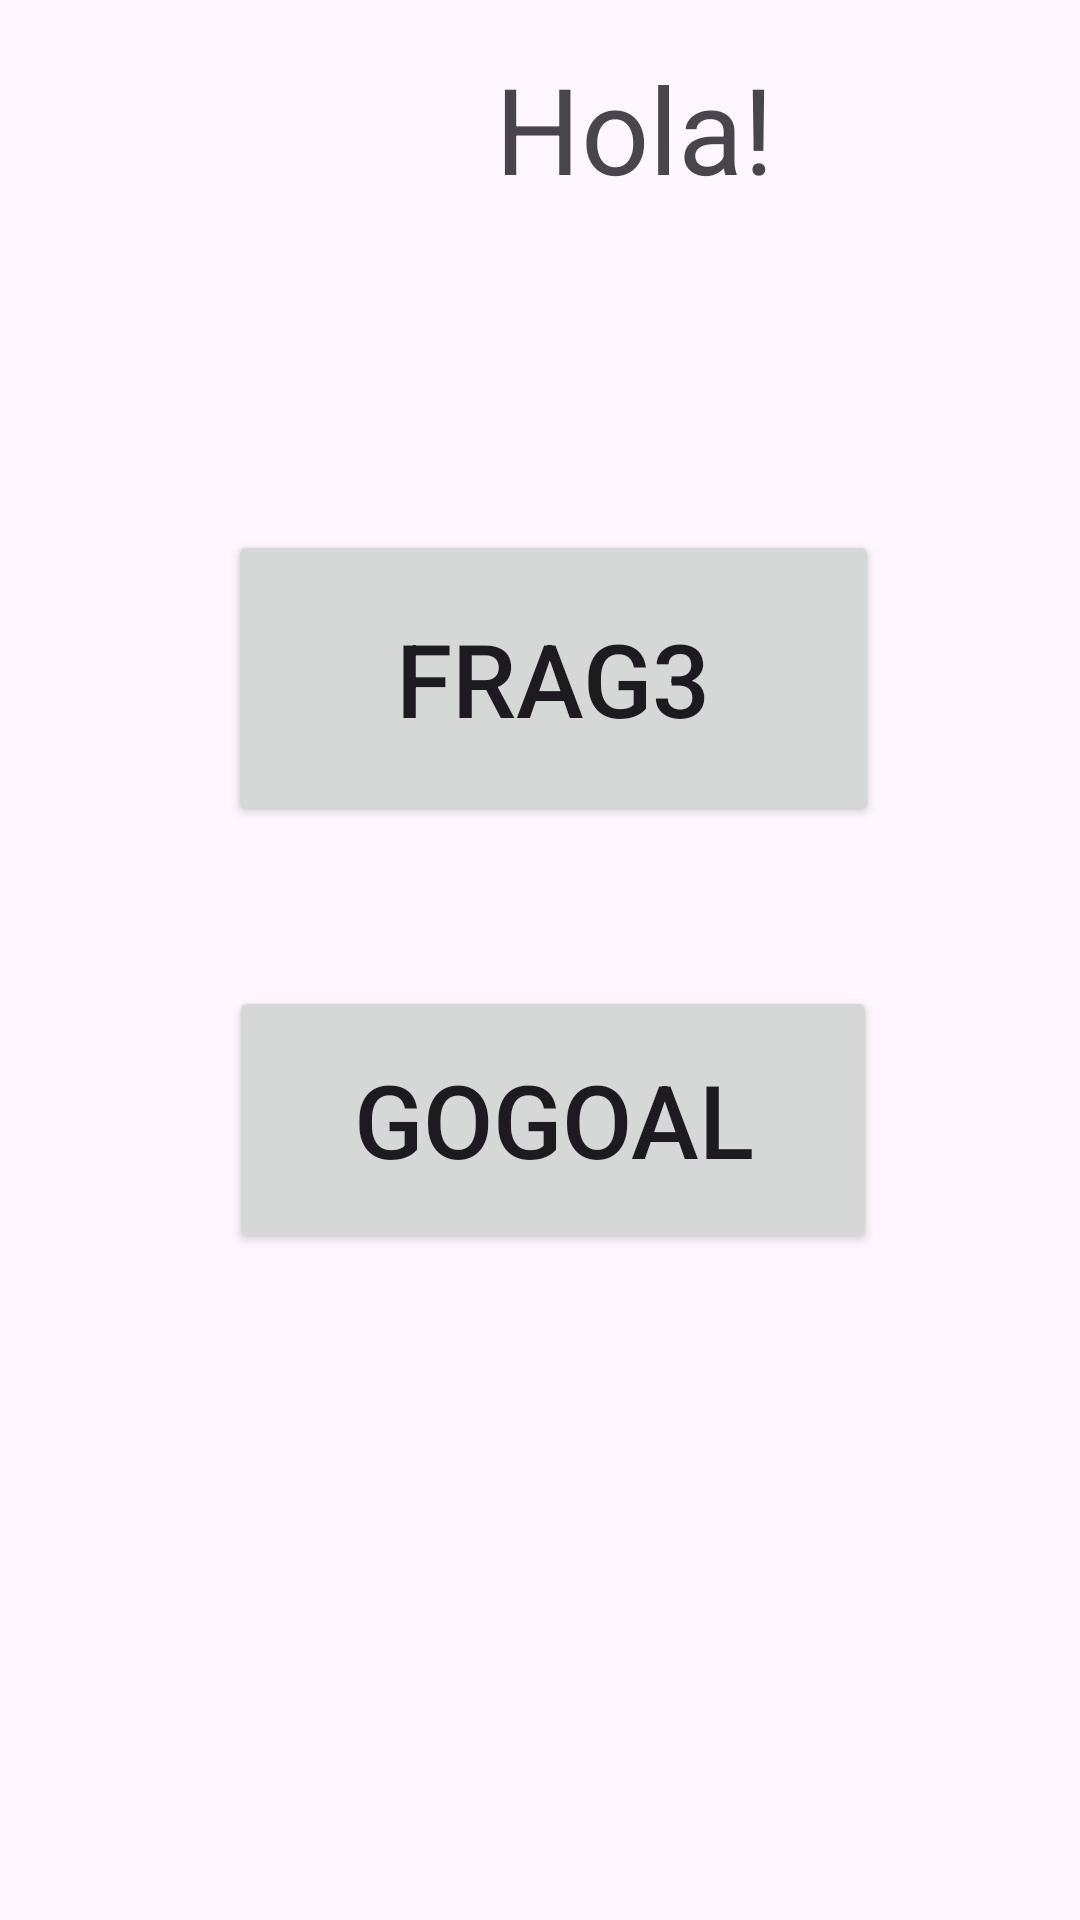

Write the Android layout XML for this screen, with the resource values it uses.
<!-- AndroidManifest.xml: application theme Theme.Fractments -->
<!-- res/layout/fragment_blank2.xml -->
<?xml version="1.0" encoding="utf-8"?>
<layout xmlns:app="http://schemas.android.com/apk/res-auto"
    xmlns:tools="http://schemas.android.com/tools"
    xmlns:android="http://schemas.android.com/apk/res/android">

    <androidx.constraintlayout.widget.ConstraintLayout
        android:layout_width="match_parent"
        android:layout_height="match_parent"
        android:padding="16dp"
        tools:context=".BlankFragment">

        

        <Button
            android:id="@+id/buttonFragment3"
            android:layout_width="217dp"
            android:layout_height="99dp"
            android:text="@string/frag3"
            android:textSize="34sp"
            app:layout_constraintBottom_toBottomOf="parent"
            app:layout_constraintEnd_toEndOf="parent"
            app:layout_constraintHorizontal_bias="0.54"
            app:layout_constraintStart_toStartOf="parent"
            app:layout_constraintTop_toBottomOf="@+id/textView"
            app:layout_constraintVertical_bias="0.21"
            tools:ignore="MissingConstraints" />

        <Button
            android:id="@+id/buttonGogoal"
            android:layout_width="216dp"
            android:layout_height="89dp"
            android:text="@string/gogoal"
            android:textSize="34sp"
            app:layout_constraintBottom_toBottomOf="parent"
            app:layout_constraintEnd_toEndOf="parent"
            app:layout_constraintHorizontal_bias="0.538"
            app:layout_constraintStart_toStartOf="parent"
            app:layout_constraintTop_toBottomOf="@+id/buttonFragment3"
            app:layout_constraintVertical_bias="0.205"
            tools:ignore="MissingConstraints" />

        <TextView
            android:id="@+id/textView"
            android:layout_width="391dp"
            android:layout_height="68dp"
            android:text="@string/hola"
            android:textAlignment="center"
            android:textSize="40sp"
            tools:ignore="MissingConstraints"
            tools:layout_editor_absoluteX="4dp"
            tools:layout_editor_absoluteY="45dp" />


    </androidx.constraintlayout.widget.ConstraintLayout>
</layout>
<!-- resources referenced by this layout -->
<resources>
  <string name="frag3">frag3</string>
  <string name="gogoal">GoGoal</string>
  <string name="hola">Hola!</string>
  <style name="Theme.Fractments" parent="Base.Theme.Fractments" />
  <style name="Base.Theme.Fractments" parent="Theme.Material3.DayNight.NoActionBar">
          
          
      </style>
</resources>
